Image classification data set "c-1" (aslelekova/coursework-sber on GitHub). Class labels (2): clean, dirty.

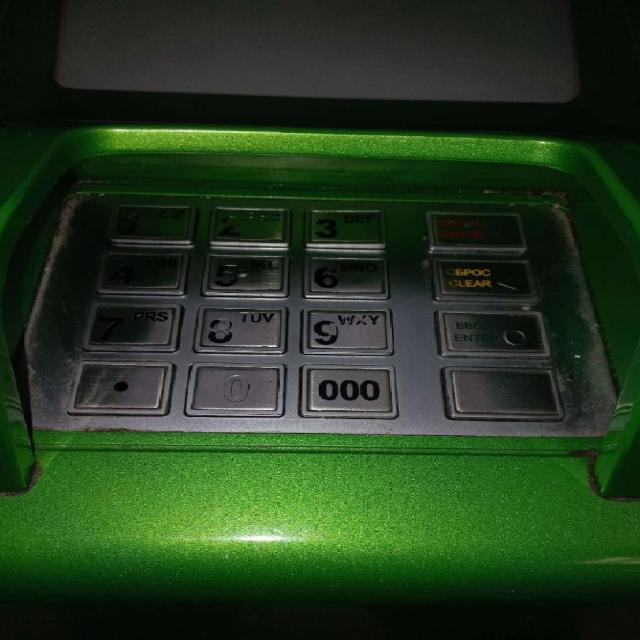
Label: dirty

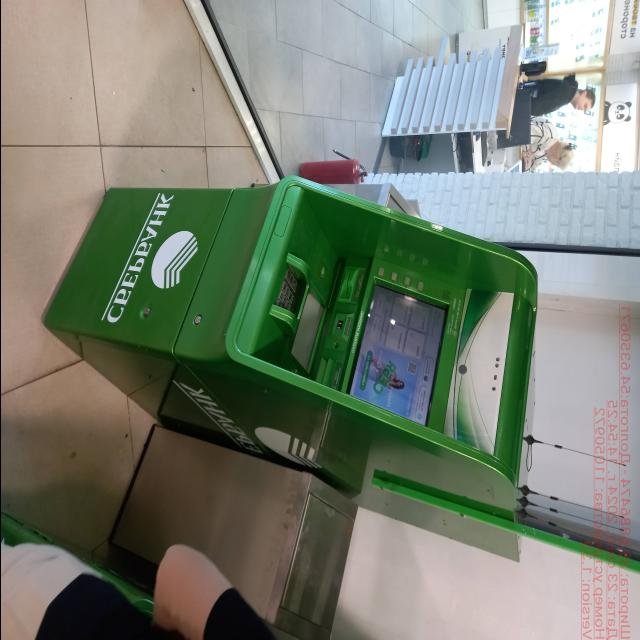
Label: clean

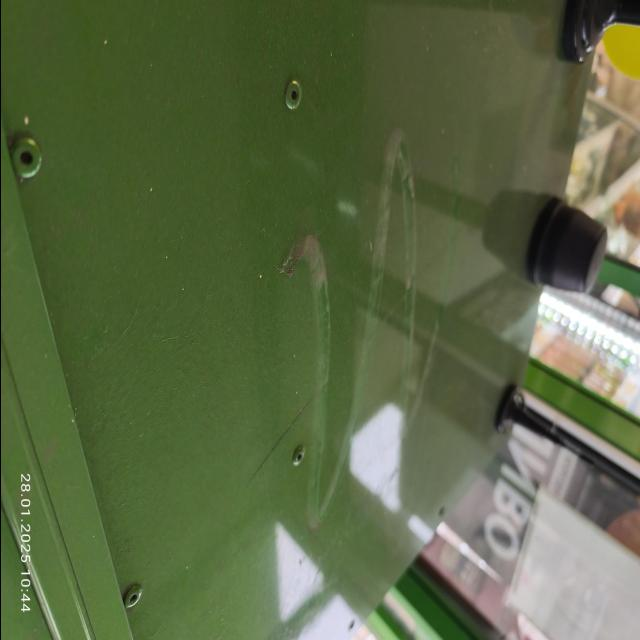
Label: dirty

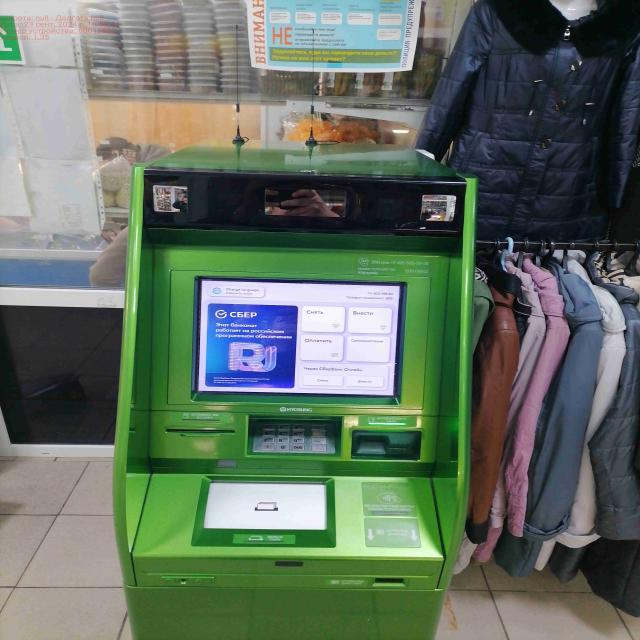
Label: clean

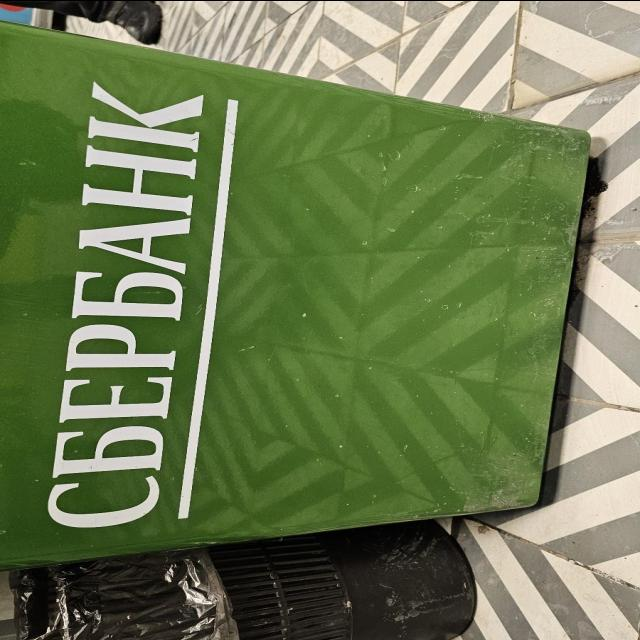
Label: dirty

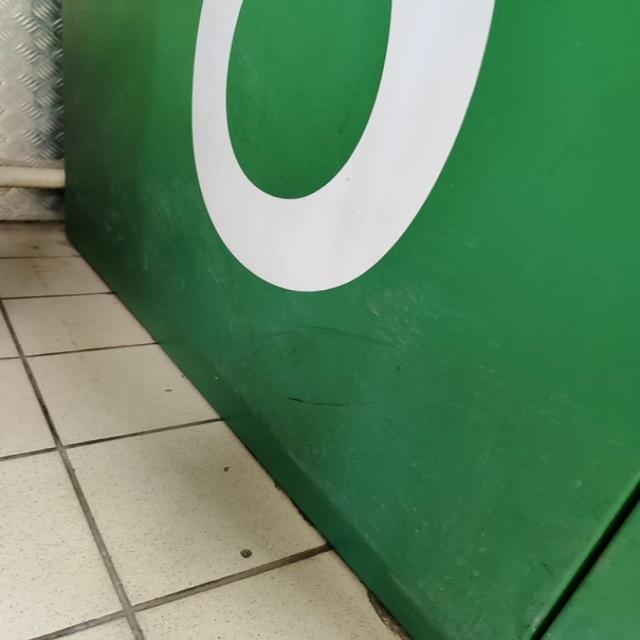
Label: dirty
